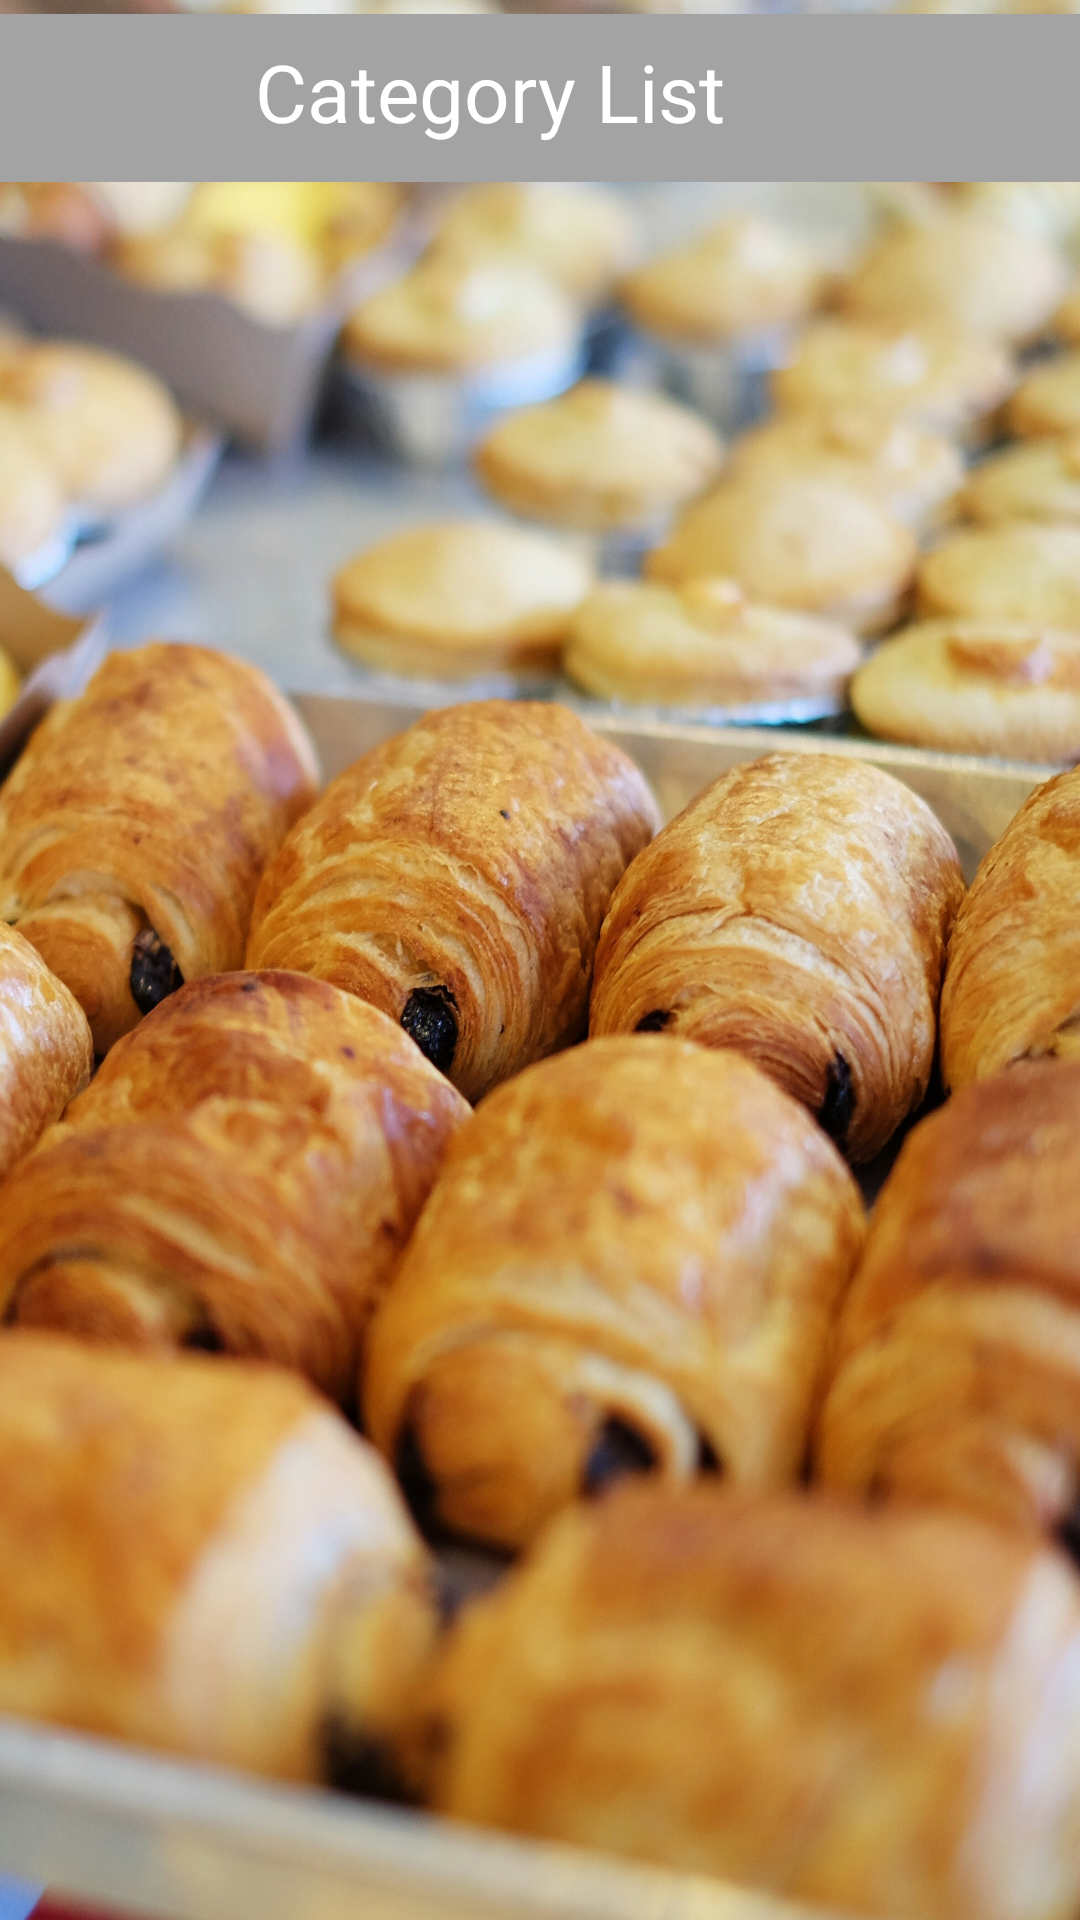

Layout XML and referenced resources for this Android screen:
<!-- AndroidManifest.xml: application theme Theme.Cupcake -->
<!-- res/layout/activity_user_category.xml -->
<?xml version="1.0" encoding="utf-8"?>
<androidx.constraintlayout.widget.ConstraintLayout xmlns:android="http://schemas.android.com/apk/res/android"
    xmlns:app="http://schemas.android.com/apk/res-auto"
    xmlns:tools="http://schemas.android.com/tools"
    android:layout_width="match_parent"
    android:layout_height="match_parent"
    tools:context=".User_Category"
    android:background="@drawable/mink">

    <TextView
        android:id="@+id/textView35"
        android:layout_width="413dp"
        android:layout_height="56dp"
        android:textSize="80px"
        android:background="#A3A3A3"
        app:layout_constraintBottom_toBottomOf="parent"
        app:layout_constraintEnd_toEndOf="parent"
        app:layout_constraintStart_toStartOf="parent"
        app:layout_constraintTop_toTopOf="parent"
        app:layout_constraintVertical_bias="0.008" />

    <TextView
        android:id="@+id/textView36"
        android:layout_width="186dp"
        android:layout_height="36dp"
        android:text="Category List"
        android:textColor="@color/white"
        android:textSize="80px"
        app:layout_constraintBottom_toBottomOf="parent"
        app:layout_constraintEnd_toEndOf="parent"
        app:layout_constraintHorizontal_bias="0.489"
        app:layout_constraintStart_toStartOf="parent"
        app:layout_constraintTop_toTopOf="parent"
        app:layout_constraintVertical_bias="0.021" />

    <ListView
        android:id="@+id/userlistview"
        android:layout_width="324dp"
        android:layout_height="586dp"
        app:layout_constraintBottom_toBottomOf="parent"
        app:layout_constraintEnd_toEndOf="parent"
        app:layout_constraintHorizontal_bias="0.494"
        app:layout_constraintStart_toStartOf="parent"
        app:layout_constraintTop_toBottomOf="@+id/textView35"
        app:layout_constraintVertical_bias="0.666" />

</androidx.constraintlayout.widget.ConstraintLayout>
<!-- resources referenced by this layout -->
<resources>
  <!-- drawable mink: jpg bitmap (drawable, 879397 bytes) -->
  <style name="Theme.Cupcake" parent="Theme.MaterialComponents.DayNight.DarkActionBar">
          
          <item name="colorPrimary">@color/purple_500</item>
          <item name="colorPrimaryVariant">@color/purple_700</item>
          <item name="colorOnPrimary">@color/white</item>
          
          <item name="colorSecondary">@color/teal_200</item>
          <item name="colorSecondaryVariant">@color/teal_700</item>
          <item name="colorOnSecondary">@color/black</item>
          
          <item name="android:statusBarColor" tools:targetApi="l">?attr/colorPrimaryVariant</item>
          
      </style>
  <!-- not gathered from this repository: default colours our renderer supplied (Android Studio template values) -->
  <color name="purple_500">#FF6200EE</color>
  <color name="purple_700">#FF3700B3</color>
  <color name="teal_200">#FF03DAC5</color>
  <color name="teal_700">#FF018786</color>
  <color name="black">#FF000000</color>
  <color name="white">#FFFFFFFF</color>
</resources>
